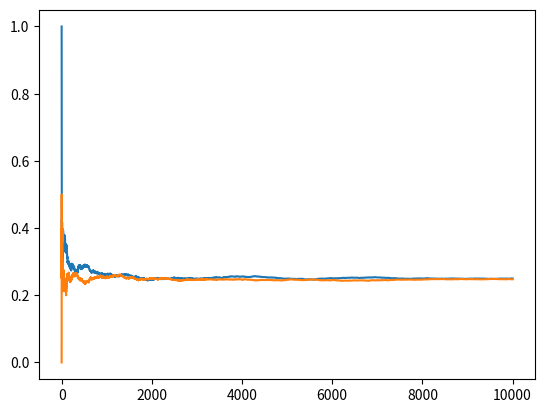

Write Python code to recreate this figure.
import matplotlib.pyplot as plt
import random as r
trials=10000
x=[i for i in range(trials)]

N=S=0
y=[]
y1=[]
for i in range(1,trials+1):
    win  = r.randint(0,1) # system win amount
    choi = r.randint(0,1) # choise by player
    switch = r.randint(0,1)

    if switch and choi==win:
        S+=1
    elif switch==0 and choi==win:
        N+=1
    y.append(N/i)
    y1.append(S/i)
plt.plot(x,y)
plt.plot(x,y1)
plt.show()





